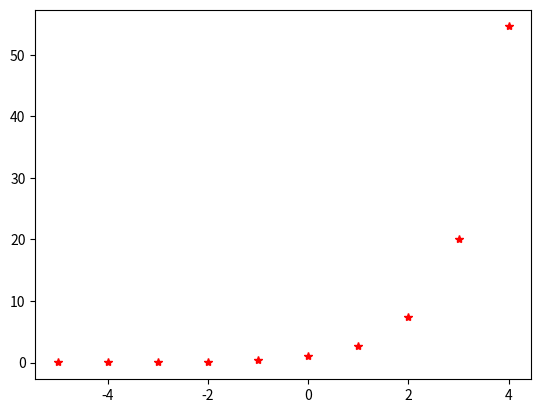

Python code for this plot:
import matplotlib.pyplot as plt
from sympy import *
import numpy as np
x = Symbol('X')

y = exp(x)

xmin = -5
xmax = 5
h = 1
xx = np.arange(xmin,xmax,h)
n = len(xx)

z = np.zeros(n)

for i in range(n):
    z[i]=y.subs(x,xx[i])
print(z)

plt.plot(xx,z,'r*')
plt.show()
